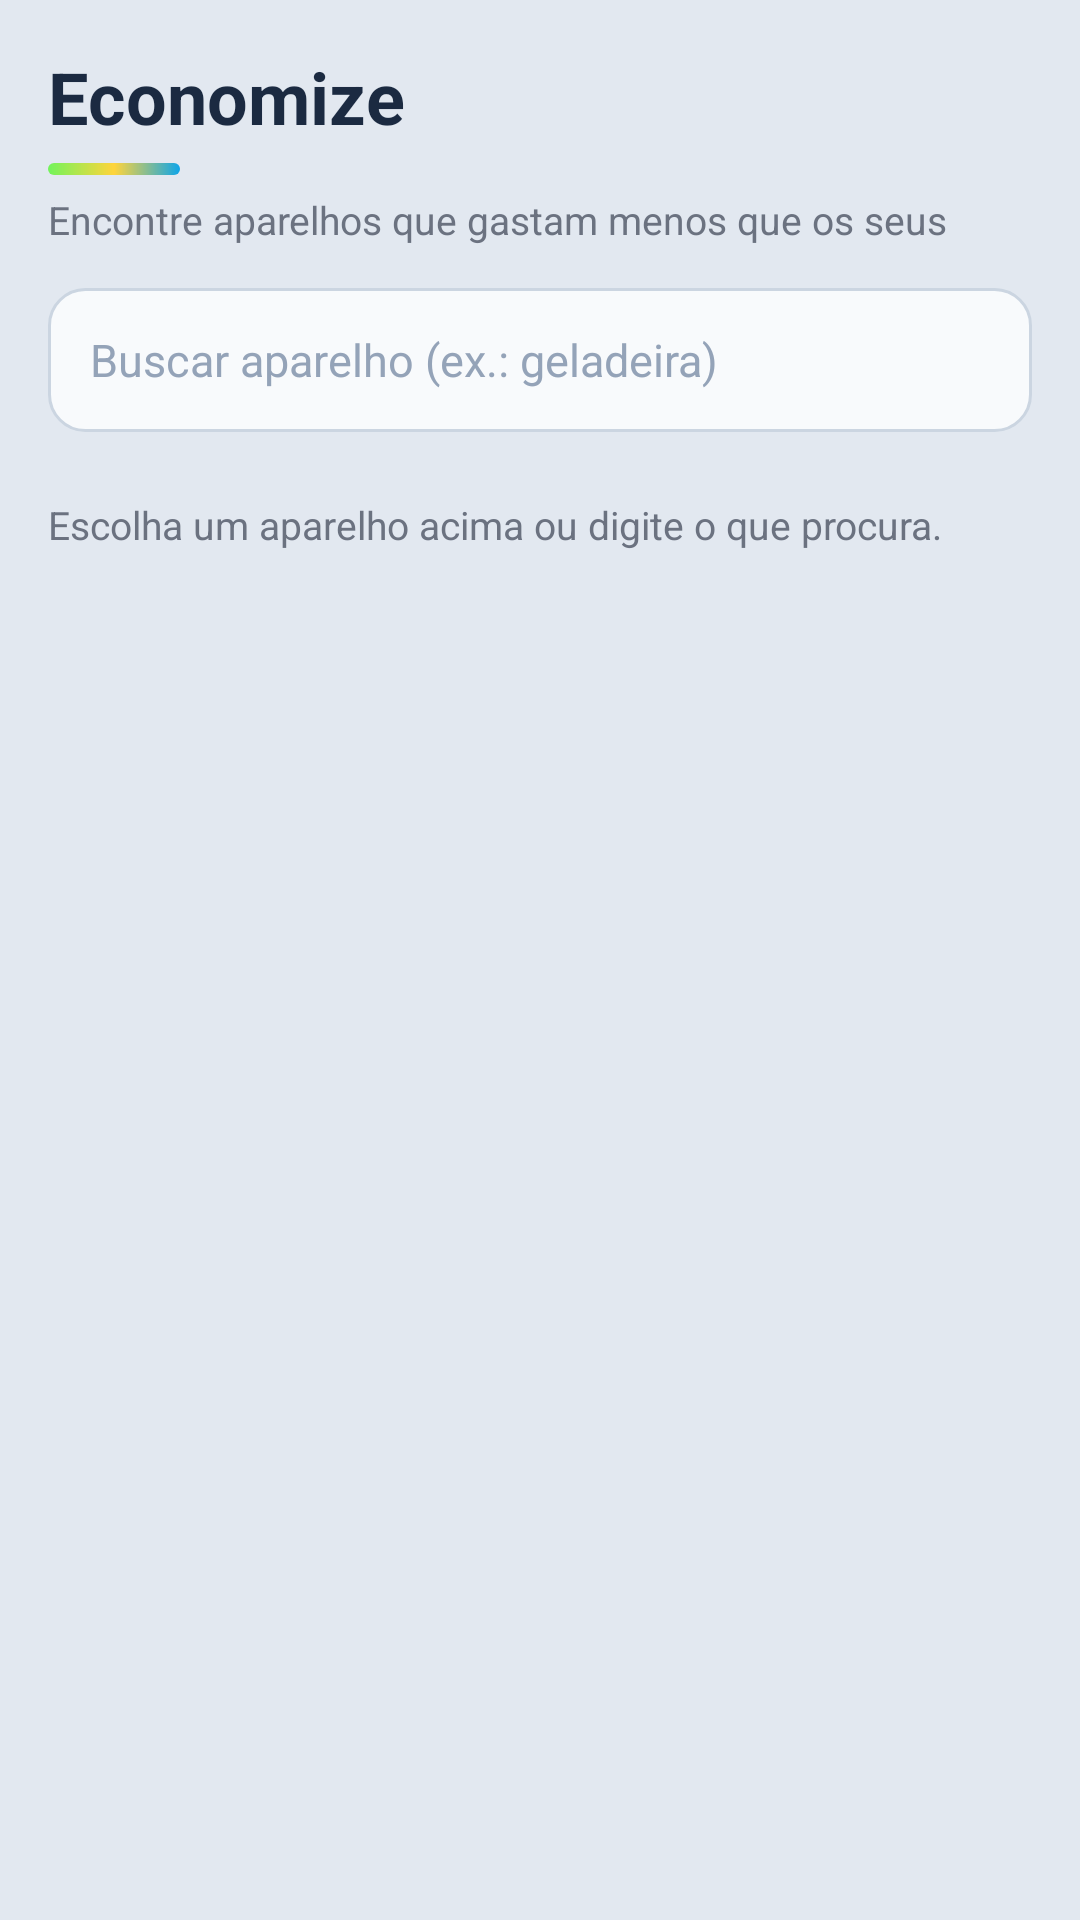

This screen was rendered from an Android layout file. Write that file and the resources it references.
<!-- AndroidManifest.xml: application theme Theme.SpenVolt -->
<!-- res/layout/activity_economize.xml -->
<?xml version="1.0" encoding="utf-8"?>
<LinearLayout xmlns:android="http://schemas.android.com/apk/res/android"
    android:layout_width="match_parent"
    android:layout_height="match_parent"
    android:orientation="vertical">

    <LinearLayout
        android:layout_width="match_parent"
        android:layout_height="wrap_content"
        android:orientation="vertical"
        android:paddingStart="16dp"
        android:paddingTop="16dp"
        android:paddingEnd="16dp">

        <TextView
            style="@style/SpenVolt.Text.Title"
            android:layout_width="wrap_content"
            android:layout_height="wrap_content"
            android:text="Economize" />

        <View style="@style/SpenVolt.AccentBar" />

        <TextView
            style="@style/SpenVolt.Text.Caption"
            android:layout_width="wrap_content"
            android:layout_height="wrap_content"
            android:layout_marginTop="6dp"
            android:text="Encontre aparelhos que gastam menos que os seus"
            android:textSize="13sp" />

        <EditText
            android:id="@+id/etSearch"
            style="@style/SpenVolt.Input"
            android:layout_width="match_parent"
            android:layout_height="wrap_content"
            android:layout_marginTop="14dp"
            android:hint="Buscar aparelho (ex.: geladeira)"
            android:imeOptions="actionSearch"
            android:inputType="text" />

        <HorizontalScrollView
            android:layout_width="match_parent"
            android:layout_height="wrap_content"
            android:layout_marginTop="10dp"
            android:scrollbars="none">

            <LinearLayout
                android:id="@+id/quickChips"
                android:layout_width="wrap_content"
                android:layout_height="wrap_content"
                android:orientation="horizontal" />
        </HorizontalScrollView>

        <TextView
            android:id="@+id/txtStatus"
            style="@style/SpenVolt.Text.Caption"
            android:layout_width="match_parent"
            android:layout_height="wrap_content"
            android:layout_marginTop="12dp"
            android:text="Escolha um aparelho acima ou digite o que procura."
            android:textSize="13sp" />
    </LinearLayout>

    <androidx.recyclerview.widget.RecyclerView
        android:id="@+id/recyclerOffers"
        android:layout_width="match_parent"
        android:layout_height="0dp"
        android:layout_weight="1"
        android:clipToPadding="false"
        android:paddingStart="16dp"
        android:paddingTop="12dp"
        android:paddingEnd="16dp"
        android:paddingBottom="16dp" />
</LinearLayout>
<!-- resources referenced by this layout -->
<resources>
  <style name="SpenVolt.AccentBar">
          <item name="android:layout_width">44dp</item>
          <item name="android:layout_height">4dp</item>
          <item name="android:layout_marginTop">6dp</item>
          <item name="android:background">@drawable/bg_accent_bar</item>
      </style>
  <style name="SpenVolt.Input">
          <item name="android:background">@drawable/bg_input</item>
          <item name="android:minHeight">48dp</item>
          <item name="android:paddingStart">14dp</item>
          <item name="android:paddingEnd">14dp</item>
          <item name="android:textSize">15sp</item>
          <item name="android:textColor">@color/text</item>
          <item name="android:textColorHint">@color/slate_400</item>
          <item name="android:maxLines">1</item>
      </style>
  <style name="SpenVolt.Text.Caption">
          <item name="android:textSize">12sp</item>
          <item name="android:textColor">@color/gray_500</item>
      </style>
  <style name="SpenVolt.Text.Title">
          <item name="android:textSize">24sp</item>
          <item name="android:textStyle">bold</item>
          <item name="android:textColor">@color/text</item>
      </style>
  <style name="Theme.SpenVolt" parent="Base.Theme.SpenVolt" />
  <!-- drawable bg_accent_bar (drawable) -->
  <?xml version="1.0" encoding="utf-8"?>
  <shape xmlns:android="http://schemas.android.com/apk/res/android" android:shape="rectangle">
      <gradient
          android:angle="0"
          android:startColor="@color/green_button"
          android:centerColor="@color/yellow"
          android:endColor="@color/sky" />
      <corners android:radius="2dp" />
  </shape>
  <!-- drawable bg_input (drawable) -->
  <?xml version="1.0" encoding="utf-8"?>
  <selector xmlns:android="http://schemas.android.com/apk/res/android">
      <item android:state_focused="true">
          <shape android:shape="rectangle">
              <solid android:color="@color/slate_50" />
              <stroke android:width="1.5dp" android:color="@color/dark_blue" />
              <corners android:radius="12dp" />
          </shape>
      </item>
      <item>
          <shape android:shape="rectangle">
              <solid android:color="@color/slate_50" />
              <stroke android:width="1dp" android:color="@color/slate_300" />
              <corners android:radius="12dp" />
          </shape>
      </item>
  </selector>
  <color name="text">#1B2A41</color>
  <color name="slate_400">#94A3B8</color>
  <color name="gray_500">#6B7280</color>
  <style name="Base.Theme.SpenVolt" parent="Theme.Material3.Light.NoActionBar">
          <item name="colorPrimary">@color/dark_blue</item>
          <item name="colorOnPrimary">@color/yellow</item>
          <item name="colorSecondary">@color/green_end</item>
          <item name="colorOnSecondary">@color/dark_blue</item>
          <item name="colorSurface">@color/white</item>
          <item name="colorOnSurface">@color/dark_blue</item>
          <item name="colorError">@color/red_600</item>
          <item name="android:windowBackground">@color/background</item>
          <item name="android:textColorPrimary">@color/dark_blue</item>
      </style>
  <color name="green_button">#72F45B</color>
  <color name="yellow">#FFD43B</color>
  <color name="sky">#0EA5E9</color>
  <color name="slate_50">#F8FAFC</color>
  <color name="dark_blue">#0E1A2B</color>
  <color name="slate_300">#CBD5E1</color>
  <color name="green_end">#1FD38A</color>
  <color name="white">#FFFFFF</color>
  <color name="red_600">#DC2626</color>
  <color name="background">#E2E8F0</color>
</resources>
